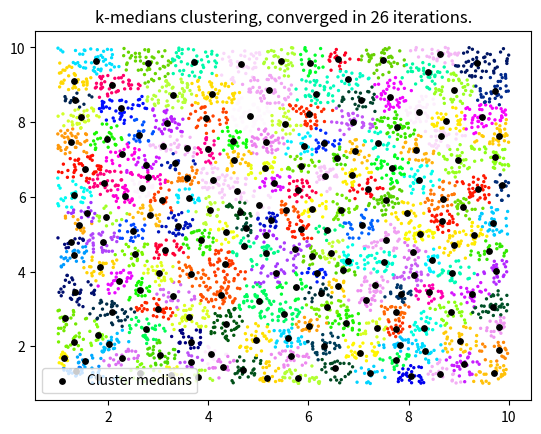

This figure's Python source:
""" [redacted]
    >> Use when number of samples is large.
    >> Use when compressed data must be subset/members of original data.
"""

import time
import numpy as np
from typing import Any
from numpy.typing import NDArray
import matplotlib.pyplot as plt
from scipy.spatial.distance import cdist


def k_medians_compression(
    data: NDArray[np.float64], k: int, plot: bool = False
) -> tuple[Any]:
    """ [redacted]
        goal is to find k<<N data points to represent all N.
        Use when compressed data must be members of original data.

    Args:
        data (NDArray[np.float64]): unlabeled N x D, N samples of D-dim data
        k (int): number of clusters

    Returns:
        NDArray[np.uint8]: array of new labels
    """
    k_medians = data[
        np.random.permutation(data.shape[0])[:k], :
    ]  # init with k datapoints

    k_last = k_medians
    iters = 0
    while True:
        iters = iters + 1

        labels = np.array(
            [
                np.argmin(cdist(np.reshape(data[idx, :], (1, -1)), k_medians))
                for idx in range(data.shape[0])
            ]
        )

        k_medians = np.squeeze(
            [np.median(data[labels == lbl, :], axis=0) for lbl in range(k)]
        )

        if plot and iters == 1:
            plt.cla()
            plt.scatter(data[:, 0], data[:, 1], c=labels, s=2, cmap="gist_ncar")
            plt.title(f"Iteration {iters}")
            plt.pause(0.001)

        if np.sum((k_medians - k_last) ** 2) == 0 or iters > 150:
            plt.close()
            print(f"k-medians compression took {iters} iterations.")
            return labels, iters, k_medians

        k_last = k_medians


def main() -> None:
    """_summary_"""
    num_pts = 5000
    k = num_pts // 25
    num_dims = 2

    # x = np.linspace(0, 12, num_pts)
    # y = 10 * (0.5 * x) + 2 * np.random.randn(num_pts)
    # data = np.c_[x, y]

    data = np.random.uniform(10, size=(num_pts, num_dims))
    labels, iters, k_medians = k_medians_compression(data, k, plot=False)

    kcolors = np.unique(labels)

    plt.cla()
    plt.scatter(data[:, 0], data[:, 1], zorder=-1, c=labels, s=2, cmap="gist_ncar")
    plt.scatter(
        k_medians[:, 0],
        k_medians[:, 1],
        c="k",
        s=15,
        zorder=1,
        marker="o",
        label="Cluster medians",
        cmap="gist_ncar",
    )
    plt.title(f"k-medians clustering, converged in {iters} iterations.")
    plt.legend()
    plt.show()


if __name__ == "__main__":
    t0 = time.time()
    main()
    print(f"Program took {time.time()-t0:.3f} seconds.")
